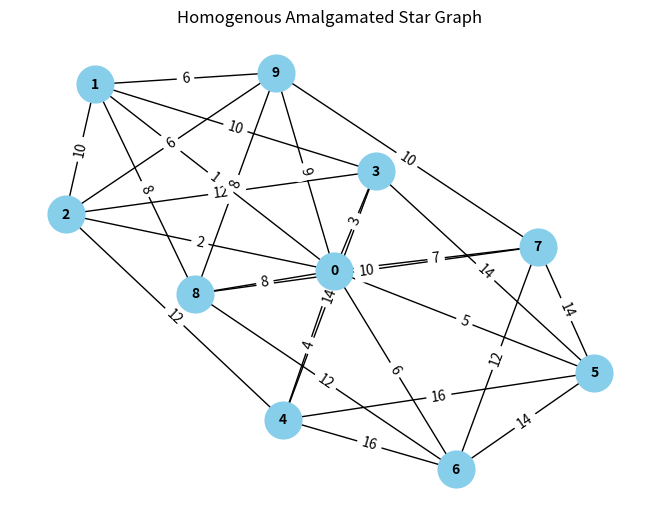

This figure's Python source:
# Importing the required libraries
import networkx as nx
import matplotlib.pyplot as plt

# Defining the Vertex class to represent vertices in the graph
class Vertex:
    def __init__(self, label):
        self.label = label  # Unique label for the vertex
        self.edges = []     # List to store the incident edges of the vertex

# Defining the Edge class to represent edges in the graph
class Edge:
    def __init__(self, label, vertex1, vertex2):
        self.label = label               # Unique label for the edge
        self.vertices = [vertex1, vertex2]  # List containing the two vertices incident to the edge

# Defining the HomogenousAmalgamatedStar class to create the graph structure
class HomogenousAmalgamatedStar:
    def __init__(self, n):
        # Creating vertices and initializing the graph's attributes
        self.vertices = [Vertex(i) for i in range(3 * n + 1)]
        self.edges = []
        self.central_vertex = self.vertices[0]
        self.outer_vertices = self.vertices[1:]

        # Connecting central vertex to outer vertices
        for v in self.outer_vertices:
            edge_label = self.calculate_edge_label()
            edge = Edge(edge_label, self.central_vertex, v)
            self.central_vertex.edges.append(edge)
            v.edges.append(edge)
            self.edges.append(edge)

        # Connecting outer vertices to form triangles
        for i in range(len(self.outer_vertices)):
            v1 = self.outer_vertices[i]
            v2 = self.outer_vertices[(i + 1) % len(self.outer_vertices)]
            v3 = self.outer_vertices[(i + 2) % len(self.outer_vertices)]
            edge_label1 = self.calculate_edge_label()
            edge_label2 = self.calculate_edge_label()
            edge1 = Edge(edge_label1, v1, v2)
            edge2 = Edge(edge_label2, v1, v3)
            v1.edges.append(edge1)
            v1.edges.append(edge2)
            v2.edges.append(edge1)
            v3.edges.append(edge2)
            self.edges.append(edge1)
            self.edges.append(edge2)

    # Method to calculate edge labels based on the current edge count
    def calculate_edge_label(self):
        edge_count = len(self.edges)
        if edge_count < (3 * len(self.vertices) + 1) / 2:
            return edge_count + 1
        else:
            return 3 * len(self.vertices) + 1 - edge_count

    # Method to convert the graph to a NetworkX graph
    def to_networkx_graph(self):
        G = nx.Graph()

        # Adding vertices to the NetworkX graph
        for vertex in self.vertices:
            G.add_node(vertex.label)

        # Adding edges to the NetworkX graph
        for edge in self.edges:
            G.add_edge(edge.vertices[0].label, edge.vertices[1].label, label=edge.label)

        return G

# Creating an instance of the HomogenousAmalgamatedStar class
n = 3
homogenous_star = HomogenousAmalgamatedStar(n)

# Converting the graph to a NetworkX graph
G = homogenous_star.to_networkx_graph()

# Drawing the graph using NetworkX and Matplotlib
pos = nx.spring_layout(G)  # Determining positions for all nodes
nx.draw(G, pos, with_labels=True, node_size=700, node_color="skyblue", font_size=10, font_weight="bold")  # Drawing nodes
edge_labels = nx.get_edge_attributes(G, 'label')  # Getting edge labels
nx.draw_networkx_edge_labels(G, pos, edge_labels=edge_labels)  # Drawing edge labels

# Displaying the plot
plt.title("Homogenous Amalgamated Star Graph")
plt.show()
